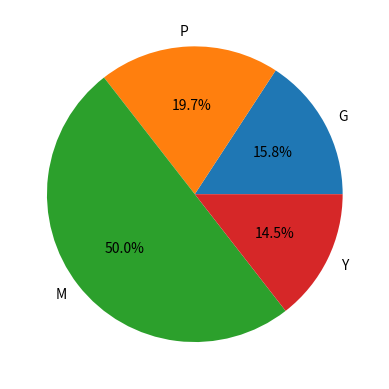

Here is the Python script that generated this plot:
"""
1. Постройте круговую диаграмму в Python, используя Matplotlib
"""
import string
from dataclasses import dataclass, field
from random import randint, choice

import matplotlib.pyplot as plt


@dataclass
class Piece:
    size: int = field(default_factory=lambda: randint(10, 50))
    label: str = field(default_factory=lambda: choice(string.ascii_uppercase))


def draw_pie_chart(*args: Piece) -> None:
    labels = [piece.label for piece in args]
    sizes = [piece.size for piece in args]

    plt.pie(sizes, labels=labels, autopct='%1.1f%%')
    plt.show()


def main() -> None:
    draw_pie_chart(
        Piece(),
        Piece(),
        Piece(),
        Piece(),
    )


if __name__ == '__main__':
    main()
